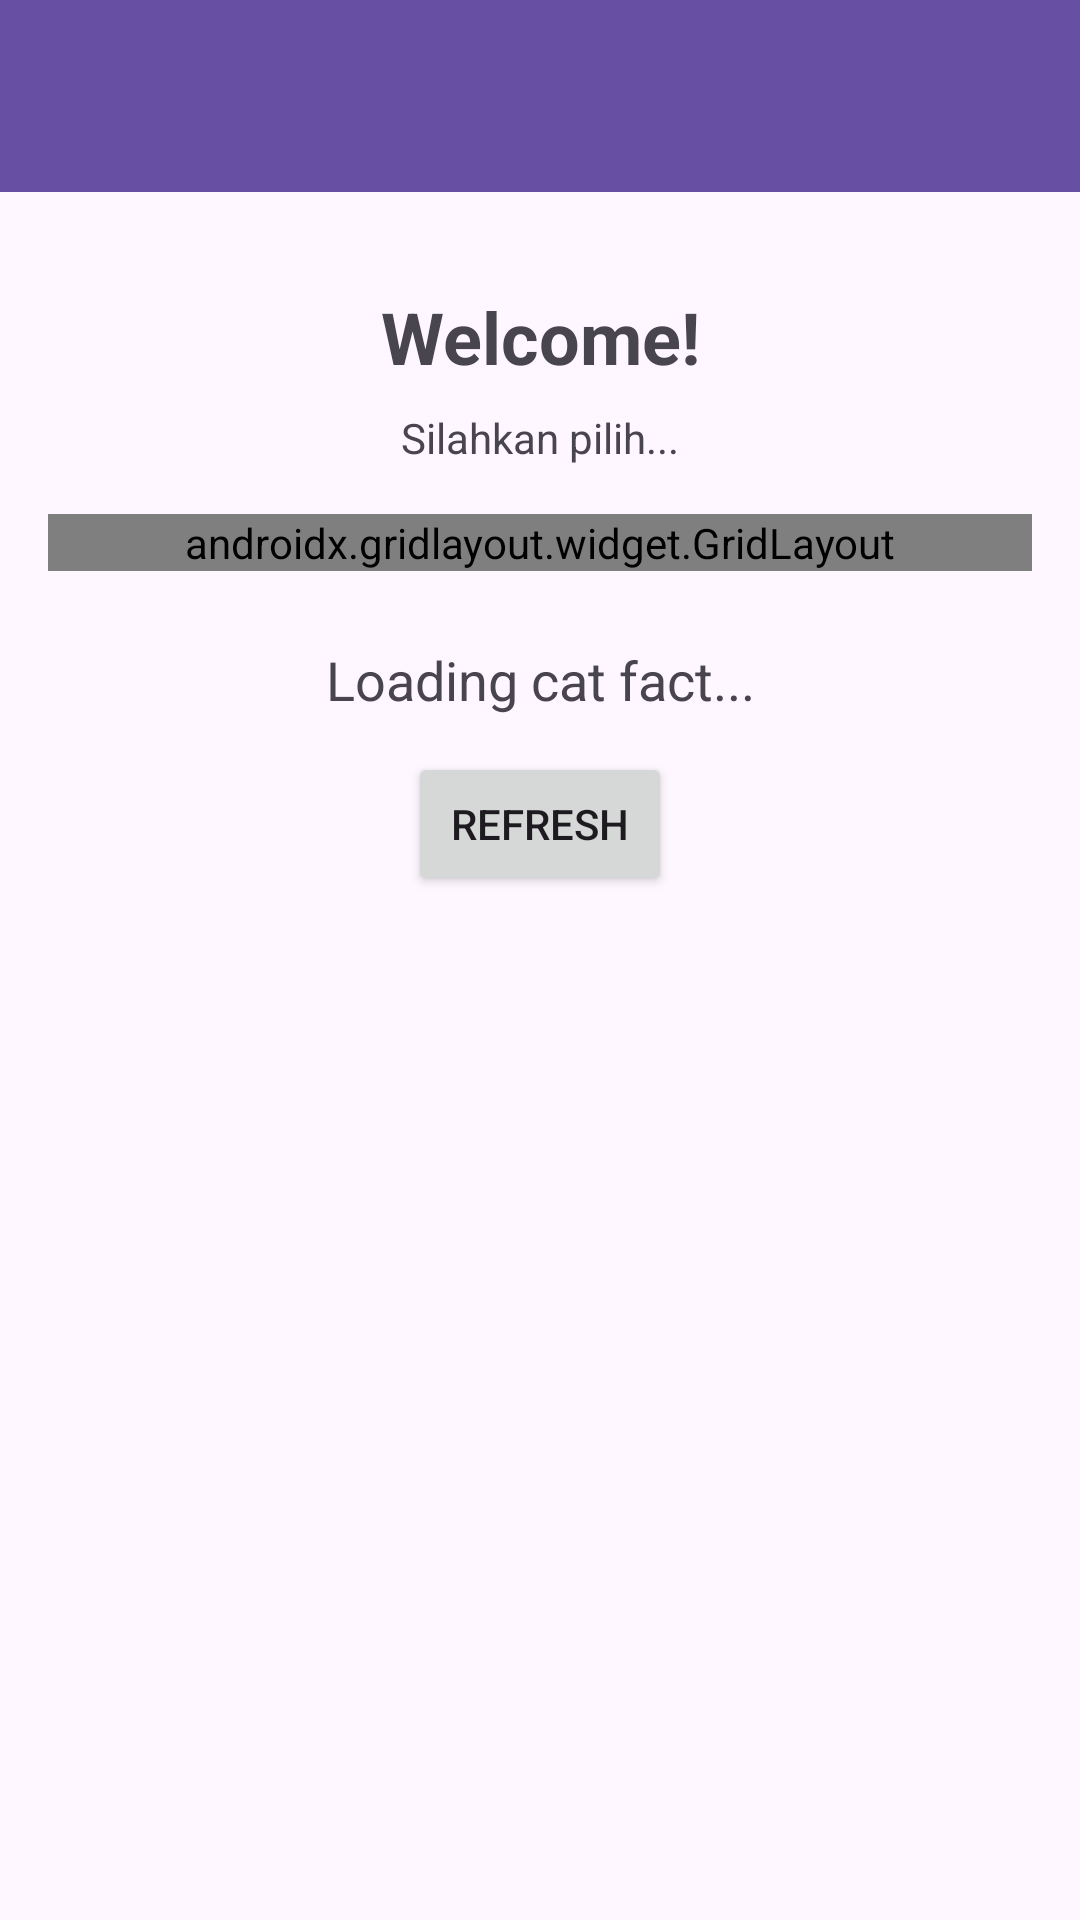

Reconstruct the res/layout file that produces this screen, plus the resources it refers to.
<!-- AndroidManifest.xml: application theme Theme.DonApps -->
<!-- res/layout/fragment_home.xml -->
<?xml version="1.0" encoding="utf-8"?>
<androidx.coordinatorlayout.widget.CoordinatorLayout
    xmlns:android="http://schemas.android.com/apk/res/android"
    xmlns:app="http://schemas.android.com/apk/res-auto"
    xmlns:tools="http://schemas.android.com/tools"
    android:layout_width="match_parent"
    android:layout_height="match_parent"
    tools:context=".home.HomeFragment">

    <com.google.android.material.appbar.AppBarLayout
        android:id="@+id/appBarLayout"
        android:layout_width="match_parent"
        android:layout_height="wrap_content"
        android:theme="@style/ThemeOverlay.AppCompat.Dark.ActionBar">

        <androidx.appcompat.widget.Toolbar
            android:id="@+id/toolbar"
            android:layout_width="match_parent"
            android:layout_height="?attr/actionBarSize"
            android:background="?attr/colorPrimary"
            app:layout_scrollFlags="scroll|enterAlways"
            app:titleTextColor="@android:color/white" />

    </com.google.android.material.appbar.AppBarLayout>

    <androidx.core.widget.NestedScrollView
        android:layout_width="match_parent"
        android:layout_height="match_parent"
        android:fillViewport="true"
        app:layout_behavior="@string/appbar_scrolling_view_behavior">

        <androidx.constraintlayout.widget.ConstraintLayout
            android:layout_width="match_parent"
            android:layout_height="wrap_content"
            android:padding="16dp">

            <TextView
                android:id="@+id/tvWelcome"
                android:layout_width="wrap_content"
                android:layout_height="wrap_content"
                android:layout_marginTop="16dp"
                android:text="Welcome!"
                android:textSize="24sp"
                android:textStyle="bold"
                app:layout_constraintEnd_toEndOf="parent"
                app:layout_constraintStart_toStartOf="parent"
                app:layout_constraintTop_toTopOf="parent" />

            <TextView
                android:id="@+id/tvSubtitle"
                android:layout_width="wrap_content"
                android:layout_height="wrap_content"
                android:layout_marginTop="8dp"
                android:text="Silahkan pilih..."
                app:layout_constraintEnd_toEndOf="parent"
                app:layout_constraintStart_toStartOf="parent"
                app:layout_constraintTop_toBottomOf="@+id/tvWelcome" />

            <androidx.gridlayout.widget.GridLayout
                android:id="@+id/grid_button"
                android:layout_width="0dp"
                android:layout_height="wrap_content"
                android:layout_marginTop="16dp"
                app:columnCount="2"
                app:layout_constraintEnd_toEndOf="parent"
                app:layout_constraintStart_toStartOf="parent"
                app:layout_constraintTop_toBottomOf="@+id/tvSubtitle">

                <Button
                    android:id="@+id/btnToSecond"
                    android:layout_width="0dp"
                    android:layout_height="wrap_content"
                    android:layout_margin="4dp"
                    android:text="Pertemuan 2"
                    app:layout_columnWeight="1" />

                <Button
                    android:id="@+id/btnToThird"
                    android:layout_width="0dp"
                    android:layout_height="wrap_content"
                    android:layout_margin="4dp"
                    android:backgroundTint="#000000"
                    android:text="Pertemuan 3"
                    app:layout_columnWeight="1" />

                <Button
                    android:id="@+id/btnToFourth"
                    android:layout_width="0dp"
                    android:layout_height="wrap_content"
                    android:layout_margin="4dp"
                    android:backgroundTint="#888888"
                    android:text="Pertemuan 4"
                    app:layout_columnWeight="1" />

                <Button
                    android:id="@+id/btnToFifth"
                    android:layout_width="0dp"
                    android:layout_height="wrap_content"
                    android:layout_margin="4dp"
                    android:text="Pertemuan 5"
                    app:layout_columnWeight="1" />

                <Button
                    android:id="@+id/btnToSeventh"
                    android:layout_width="0dp"
                    android:layout_height="wrap_content"
                    android:layout_margin="4dp"
                    android:backgroundTint="#4CAF50"
                    android:text="Pertemuan 7"
                    app:layout_columnWeight="1" />

                <Button
                    android:id="@+id/btnToNinth"
                    android:layout_width="0dp"
                    android:layout_height="wrap_content"
                    android:layout_margin="4dp"
                    android:backgroundTint="#9C27B0"
                    android:text="Pertemuan 9"
                    app:layout_columnWeight="1" />

                <Button
                    android:id="@+id/btnToTenth"
                    android:layout_width="0dp"
                    android:layout_height="wrap_content"
                    android:layout_margin="4dp"
                    android:backgroundTint="#E91E63"
                    android:text="Pertemuan 10"
                    app:layout_columnWeight="1" />


                <Button
                    android:id="@+id/btnToThirteenth"
                    android:layout_width="0dp"
                    android:layout_height="wrap_content"
                    android:layout_margin="4dp"
                    android:backgroundTint="#FF9800"
                    android:text="Pertemuan 13"
                    app:layout_columnWeight="1" />

                <Button
                    android:id="@+id/btnLogout"
                    android:layout_width="0dp"
                    android:layout_height="wrap_content"
                    android:layout_margin="4dp"
                    android:backgroundTint="#F44336"
                    android:text="Logout"
                    app:layout_columnWeight="1" />

            </androidx.gridlayout.widget.GridLayout>

            <TextView
                android:id="@+id/tvCatFact"
                android:layout_width="match_parent"
                android:layout_height="wrap_content"
                android:layout_marginTop="24dp"
                android:gravity="center"
                android:text="Loading cat fact..."
                android:textAlignment="center"
                android:textSize="18sp"
                app:layout_constraintEnd_toEndOf="parent"
                app:layout_constraintStart_toStartOf="parent"
                app:layout_constraintTop_toBottomOf="@+id/grid_button" />

            <Button
                android:id="@+id/btnRefresh"
                android:layout_width="wrap_content"
                android:layout_height="wrap_content"
                android:layout_marginTop="12dp"
                android:text="Refresh"
                app:layout_constraintEnd_toEndOf="parent"
                app:layout_constraintStart_toStartOf="parent"
                app:layout_constraintTop_toBottomOf="@+id/tvCatFact" />

            <androidx.recyclerview.widget.RecyclerView
                android:id="@+id/rvGallery"
                android:layout_width="match_parent"
                android:layout_height="wrap_content"
                android:layout_marginTop="16dp"
                android:padding="8dp"
                app:layout_constraintTop_toBottomOf="@+id/btnRefresh"
                app:layout_constraintEnd_toEndOf="parent"
                app:layout_constraintStart_toStartOf="parent" />

        </androidx.constraintlayout.widget.ConstraintLayout>

    </androidx.core.widget.NestedScrollView>

</androidx.coordinatorlayout.widget.CoordinatorLayout>
<!-- resources referenced by this layout -->
<resources>
  <style name="Theme.DonApps" parent="Base.Theme.DonApps" />
  <style name="Base.Theme.DonApps" parent="Theme.Material3.DayNight.NoActionBar" />
</resources>
